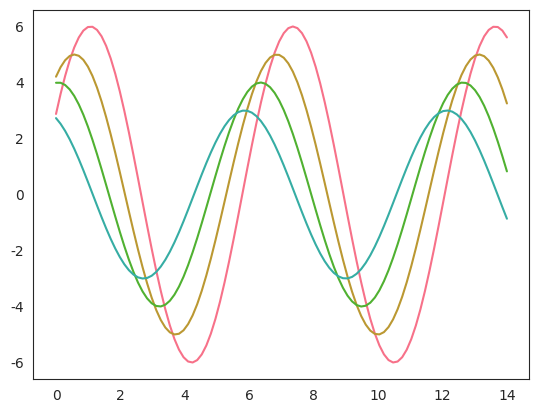

Write the Python code that produced this figure.
import matplotlib.pyplot as plt
import numpy as np
import seaborn as sb


def sinplot(flip=1):
    x = np.linspace(0, 14, 100)
    for i in range(1, 5):
        plt.plot(x, np.sin(x + i * .5) * (7 - i)*flip)


sb.set_style("white")
sb.set_palette("husl")
sinplot()
plt.show()
